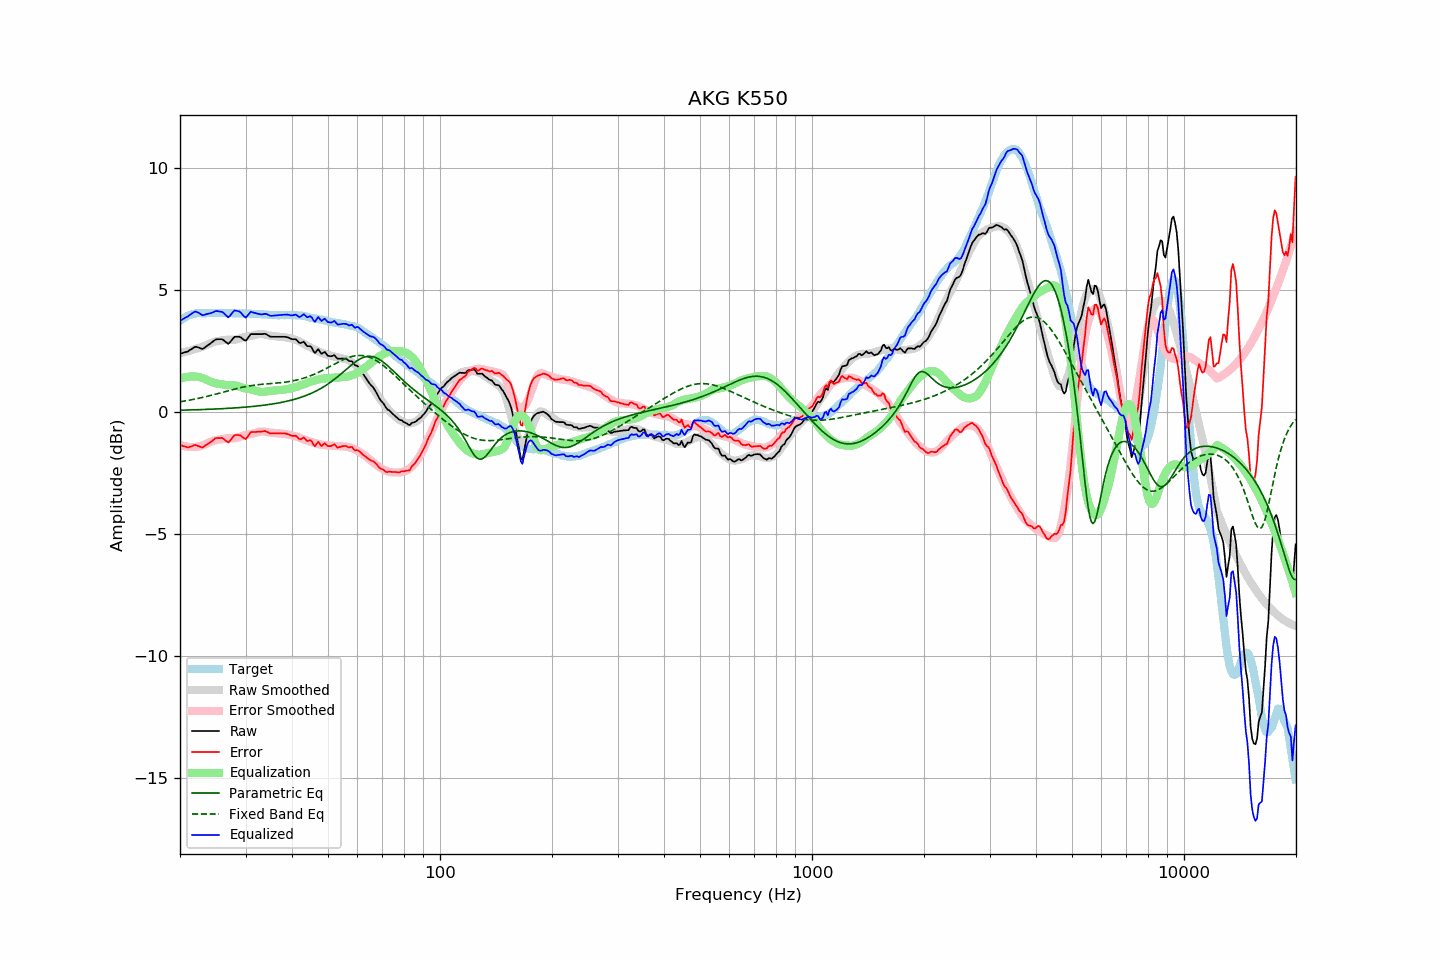

The file beside this chart, header and first rows:
frequency, raw, error, smoothed, error_smoothed, equalization, parametric_eq, fixed_band_eq, equalized_raw, equalized_smoothed, target
20.00, 2.37, -1.35, 2.40, -1.35, 1.35, 0.06, 0.41, 3.73, 3.75, 3.73
20.20, 2.39, -1.38, 2.42, -1.37, 1.37, 0.06, 0.42, 3.77, 3.79, 3.78
20.40, 2.41, -1.41, 2.43, -1.39, 1.39, 0.07, 0.43, 3.81, 3.83, 3.83
20.61, 2.43, -1.42, 2.45, -1.41, 1.41, 0.07, 0.44, 3.85, 3.86, 3.85
20.81, 2.45, -1.45, 2.47, -1.43, 1.43, 0.07, 0.45, 3.88, 3.89, 3.91
21.02, 2.47, -1.47, 2.48, -1.44, 1.44, 0.07, 0.46, 3.91, 3.92, 3.95
21.23, 2.52, -1.44, 2.50, -1.44, 1.44, 0.07, 0.48, 3.97, 3.95, 3.97
21.44, 2.56, -1.42, 2.52, -1.45, 1.45, 0.07, 0.49, 4.01, 3.97, 3.99
21.66, 2.60, -1.40, 2.54, -1.45, 1.45, 0.08, 0.50, 4.05, 3.99, 4.01
21.87, 2.65, -1.36, 2.56, -1.45, 1.45, 0.08, 0.52, 4.10, 4.01, 4.02
22.09, 2.66, -1.37, 2.58, -1.44, 1.44, 0.08, 0.53, 4.10, 4.02, 4.04
22.31, 2.64, -1.40, 2.60, -1.43, 1.43, 0.08, 0.54, 4.08, 4.04, 4.05
22.54, 2.62, -1.42, 2.62, -1.42, 1.42, 0.09, 0.56, 4.04, 4.04, 4.05
22.76, 2.59, -1.45, 2.64, -1.40, 1.40, 0.09, 0.57, 4.00, 4.05, 4.05
22.99, 2.57, -1.46, 2.67, -1.38, 1.38, 0.09, 0.59, 3.96, 4.05, 4.04
23.22, 2.61, -1.42, 2.69, -1.36, 1.36, 0.09, 0.60, 3.97, 4.05, 4.04
23.45, 2.66, -1.37, 2.72, -1.33, 1.33, 0.09, 0.62, 3.99, 4.05, 4.04
23.69, 2.71, -1.33, 2.75, -1.30, 1.30, 0.10, 0.63, 4.01, 4.05, 4.05
23.92, 2.76, -1.29, 2.78, -1.27, 1.27, 0.10, 0.65, 4.02, 4.05, 4.05
24.16, 2.80, -1.24, 2.81, -1.24, 1.24, 0.10, 0.67, 4.04, 4.05, 4.05
24.40, 2.86, -1.20, 2.84, -1.21, 1.21, 0.11, 0.68, 4.06, 4.05, 4.06
24.65, 2.90, -1.14, 2.86, -1.19, 1.19, 0.11, 0.70, 4.09, 4.05, 4.05
24.89, 2.95, -1.09, 2.88, -1.17, 1.17, 0.11, 0.72, 4.12, 4.05, 4.05
25.14, 2.97, -1.07, 2.89, -1.16, 1.16, 0.11, 0.74, 4.13, 4.05, 4.05
25.39, 2.97, -1.08, 2.91, -1.14, 1.14, 0.12, 0.75, 4.12, 4.05, 4.06
25.65, 2.97, -1.08, 2.92, -1.13, 1.13, 0.12, 0.77, 4.11, 4.05, 4.06
25.91, 2.97, -1.07, 2.92, -1.13, 1.13, 0.12, 0.79, 4.10, 4.05, 4.05
26.16, 2.94, -1.10, 2.93, -1.12, 1.12, 0.13, 0.81, 4.06, 4.05, 4.05
26.43, 2.89, -1.16, 2.94, -1.11, 1.11, 0.13, 0.83, 3.99, 4.05, 4.05
26.69, 2.83, -1.21, 2.95, -1.09, 1.09, 0.14, 0.84, 3.93, 4.04, 4.05
26.96, 2.79, -1.26, 2.96, -1.09, 1.09, 0.14, 0.86, 3.87, 4.04, 4.05
27.23, 2.84, -1.20, 2.96, -1.08, 1.08, 0.14, 0.88, 3.93, 4.04, 4.05
27.50, 2.92, -1.12, 2.95, -1.09, 1.09, 0.15, 0.90, 4.01, 4.04, 4.05
27.77, 3.01, -1.03, 2.95, -1.09, 1.09, 0.15, 0.91, 4.09, 4.04, 4.04
28.05, 3.07, -0.96, 2.95, -1.08, 1.08, 0.16, 0.93, 4.16, 4.04, 4.04
28.33, 3.07, -0.95, 2.96, -1.07, 1.07, 0.16, 0.95, 4.14, 4.03, 4.03
28.62, 3.07, -0.95, 2.98, -1.05, 1.05, 0.16, 0.96, 4.13, 4.03, 4.03
28.90, 3.07, -0.96, 3.00, -1.03, 1.03, 0.17, 0.98, 4.11, 4.03, 4.04
29.19, 3.04, -0.98, 3.02, -1.01, 1.01, 0.17, 0.99, 4.06, 4.03, 4.03
29.48, 2.98, -1.05, 3.04, -0.99, 0.99, 0.18, 1.01, 3.97, 4.03, 4.04
29.78, 2.93, -1.09, 3.06, -0.96, 0.96, 0.19, 1.02, 3.90, 4.03, 4.03
30.08, 2.91, -1.12, 3.08, -0.95, 0.95, 0.19, 1.03, 3.86, 4.03, 4.04
30.38, 3.00, -1.02, 3.08, -0.94, 0.94, 0.20, 1.05, 3.94, 4.02, 4.03
30.68, 3.09, -0.93, 3.09, -0.93, 0.93, 0.20, 1.06, 4.02, 4.02, 4.03
30.99, 3.18, -0.84, 3.11, -0.92, 0.92, 0.21, 1.07, 4.10, 4.02, 4.03
31.30, 3.18, -0.83, 3.12, -0.90, 0.90, 0.22, 1.08, 4.08, 4.02, 4.02
31.61, 3.18, -0.83, 3.14, -0.88, 0.88, 0.22, 1.09, 4.06, 4.02, 4.02
31.93, 3.18, -0.83, 3.15, -0.86, 0.86, 0.23, 1.10, 4.04, 4.01, 4.02
32.24, 3.18, -0.82, 3.17, -0.84, 0.84, 0.24, 1.10, 4.02, 4.01, 4.01
32.57, 3.18, -0.82, 3.18, -0.82, 0.82, 0.24, 1.11, 4.01, 4.00, 4.01
32.89, 3.18, -0.82, 3.19, -0.81, 0.81, 0.25, 1.12, 4.00, 4.00, 4.01
33.22, 3.18, -0.81, 3.19, -0.81, 0.81, 0.26, 1.13, 3.99, 4.00, 4.00
33.55, 3.19, -0.80, 3.18, -0.81, 0.81, 0.27, 1.13, 4.01, 3.99, 4.00
33.89, 3.19, -0.79, 3.16, -0.82, 0.82, 0.28, 1.14, 4.02, 3.99, 3.99
34.23, 3.16, -0.82, 3.15, -0.84, 0.84, 0.28, 1.14, 4.00, 3.98, 3.99
34.57, 3.12, -0.85, 3.13, -0.85, 0.85, 0.29, 1.15, 3.97, 3.98, 3.98
34.92, 3.08, -0.89, 3.12, -0.85, 0.85, 0.30, 1.15, 3.94, 3.97, 3.98
35.27, 3.07, -0.89, 3.11, -0.86, 0.86, 0.31, 1.16, 3.93, 3.97, 3.97
35.62, 3.07, -0.89, 3.10, -0.86, 0.86, 0.32, 1.16, 3.94, 3.97, 3.97
35.97, 3.07, -0.89, 3.10, -0.87, 0.87, 0.33, 1.17, 3.94, 3.97, 3.97
... 635 more rows
